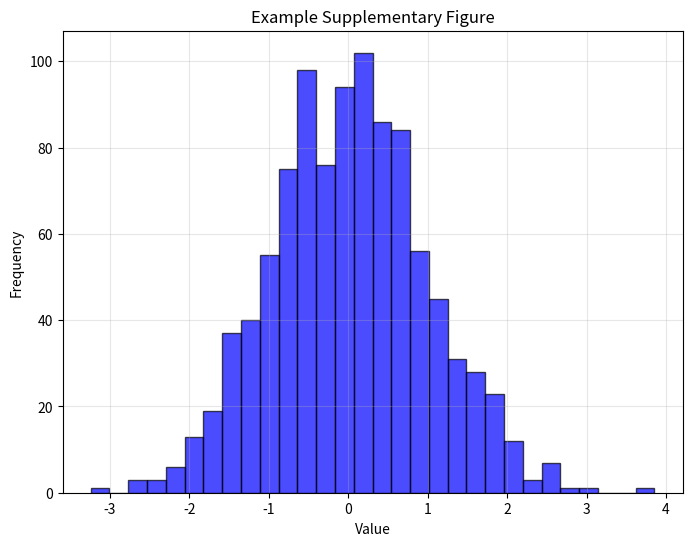

Generate this figure with matplotlib:
#!/usr/bin/env python3
"""SFigure__example: Example supplementary figure generation script for the template."""

import matplotlib

matplotlib.use("Agg")  # Use non-interactive backend

import matplotlib.pyplot as plt
import numpy as np

# Files will be saved directly to the current working directory

# Generate sample data
np.random.seed(42)
data = np.random.normal(0, 1, 1000)

# Create histogram
plt.figure(figsize=(8, 6))
plt.hist(data, bins=30, alpha=0.7, color="blue", edgecolor="black")
plt.xlabel("Value")
plt.ylabel("Frequency")
plt.title("Example Supplementary Figure")
plt.grid(True, alpha=0.3)

# Save as both PNG and PDF
plt.savefig("SFigure__example.png", dpi=300, bbox_inches="tight")
plt.savefig("SFigure__example.pdf", bbox_inches="tight")
plt.close()

print("SFigure__example generated successfully!")
